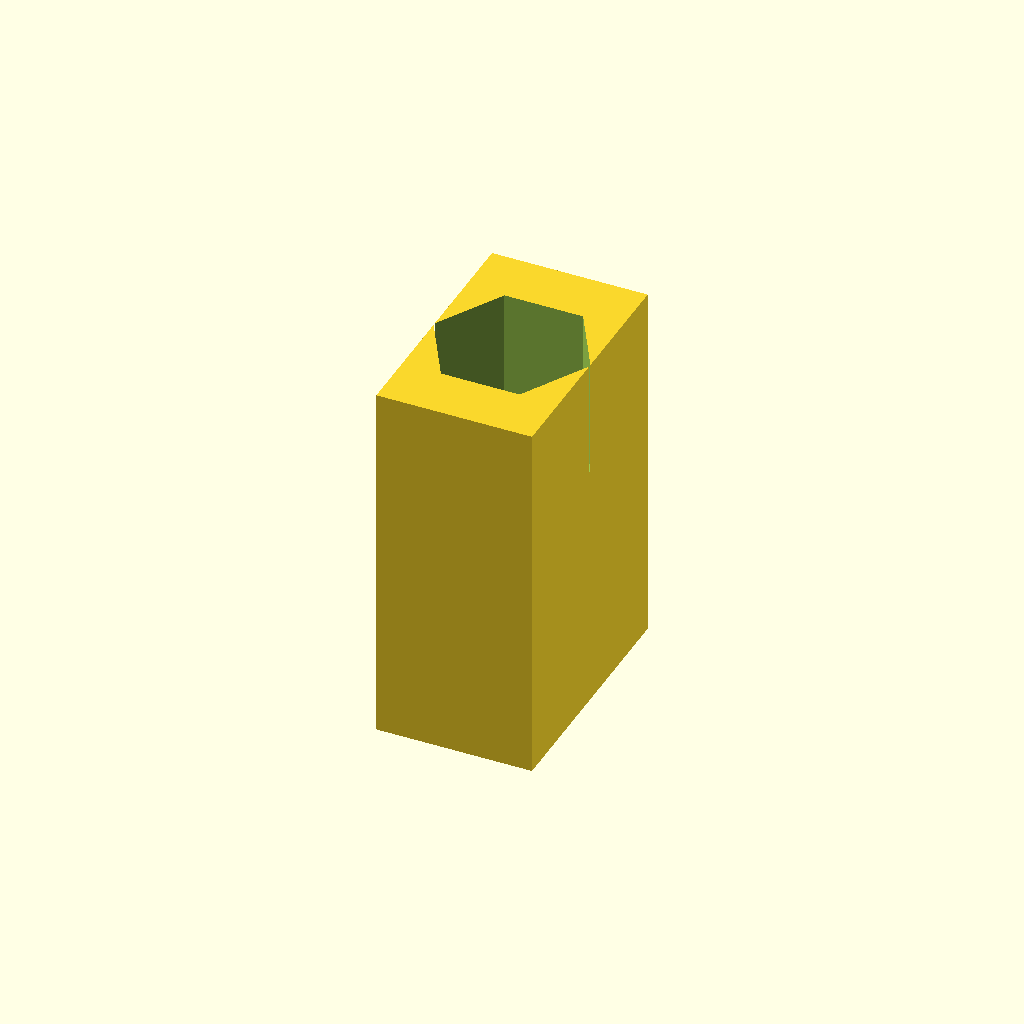
Cell 1: the model at its default parameters.
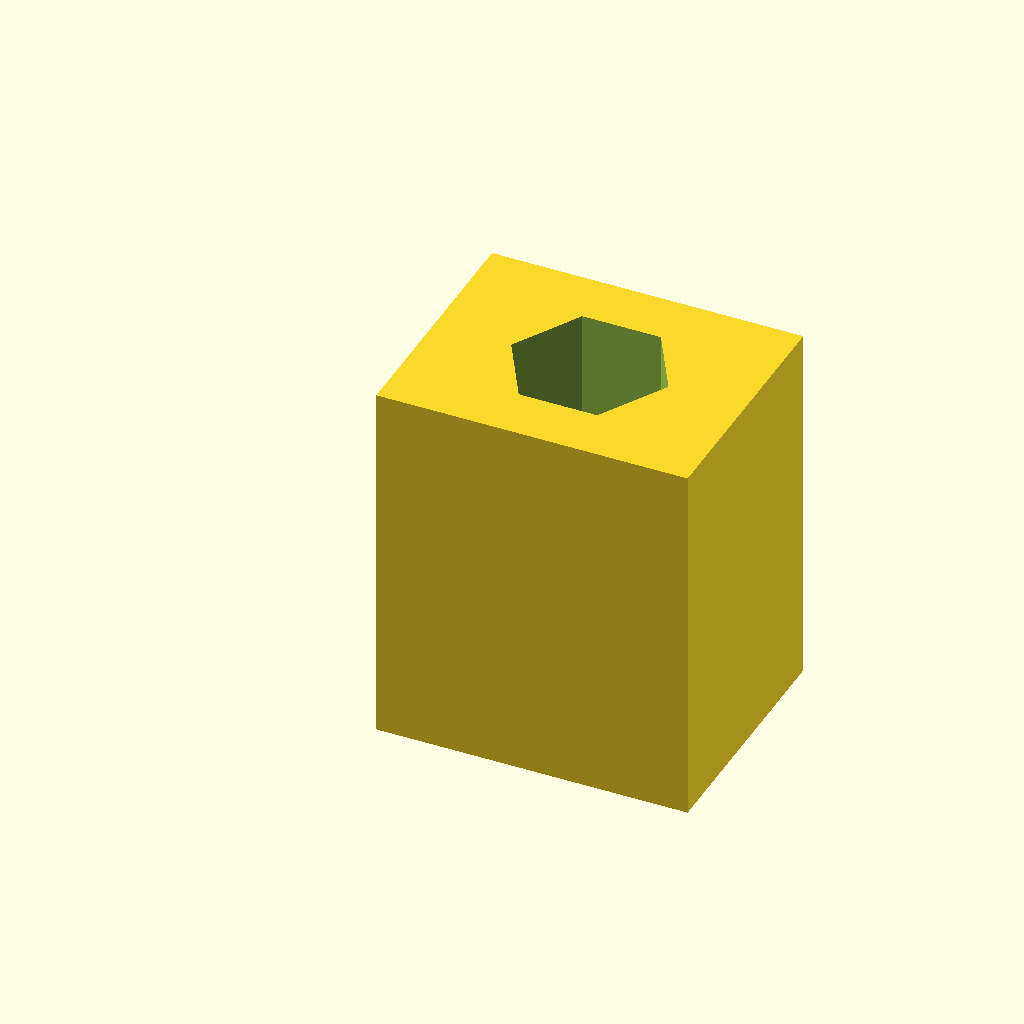
Cell 2: the same model with block_x = 16.
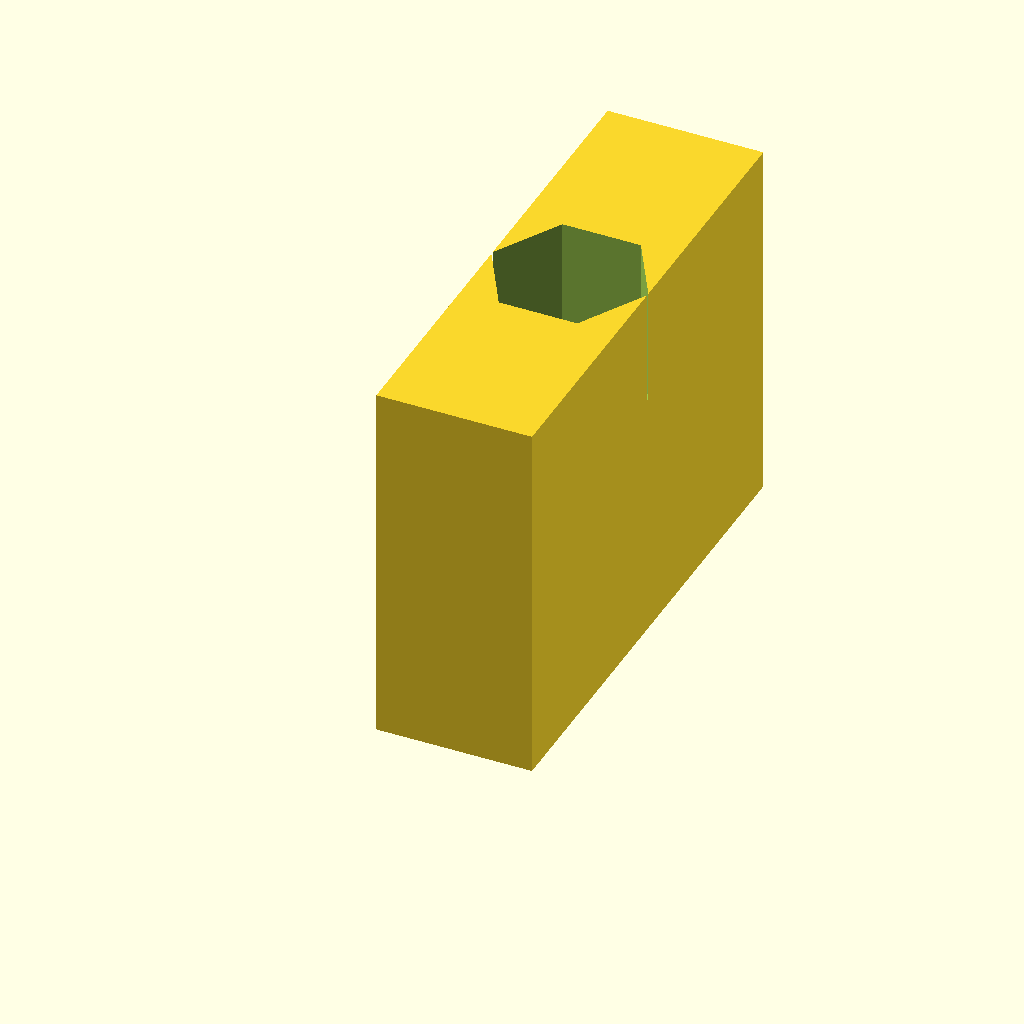
Cell 3: the same model with block_y = 25.5.
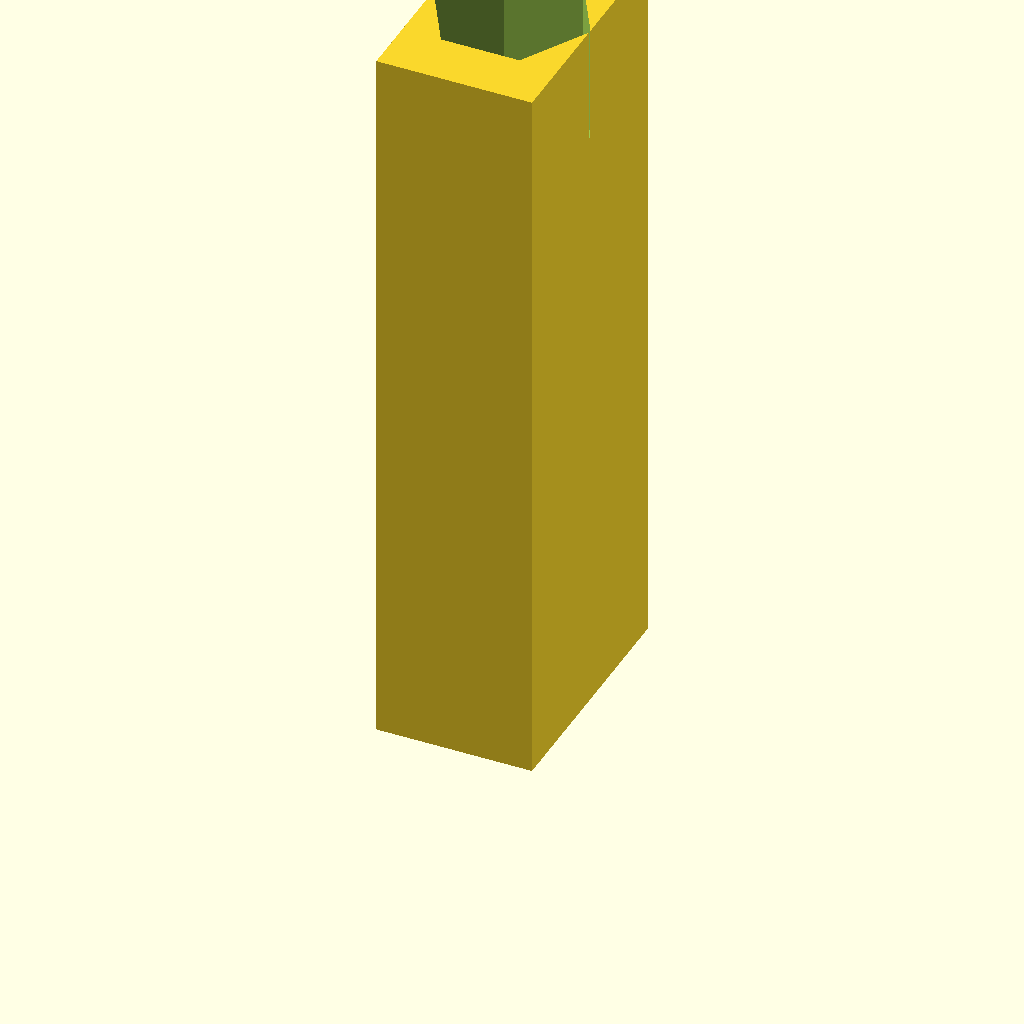
Cell 4: block_z = 38 (everything else at default).
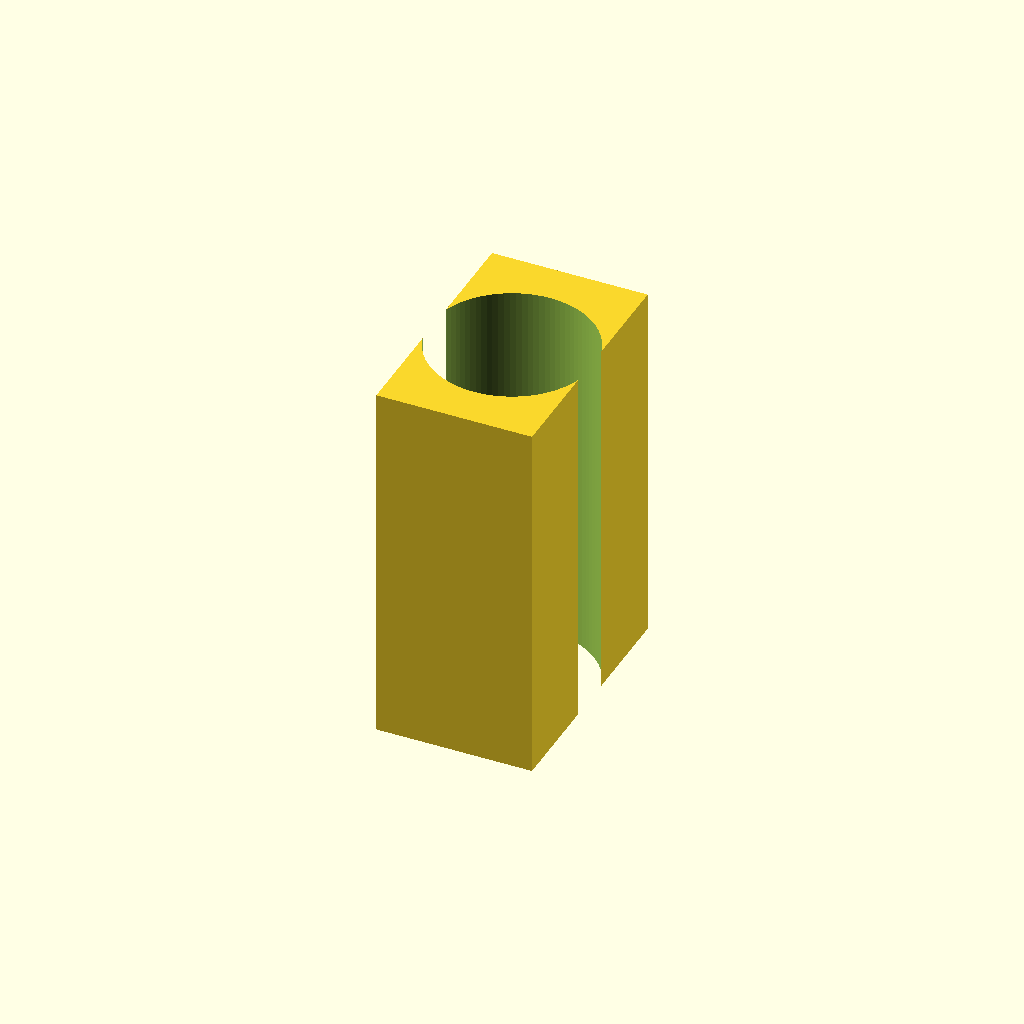
Cell 5: bore_d = 8.4 (everything else at default).
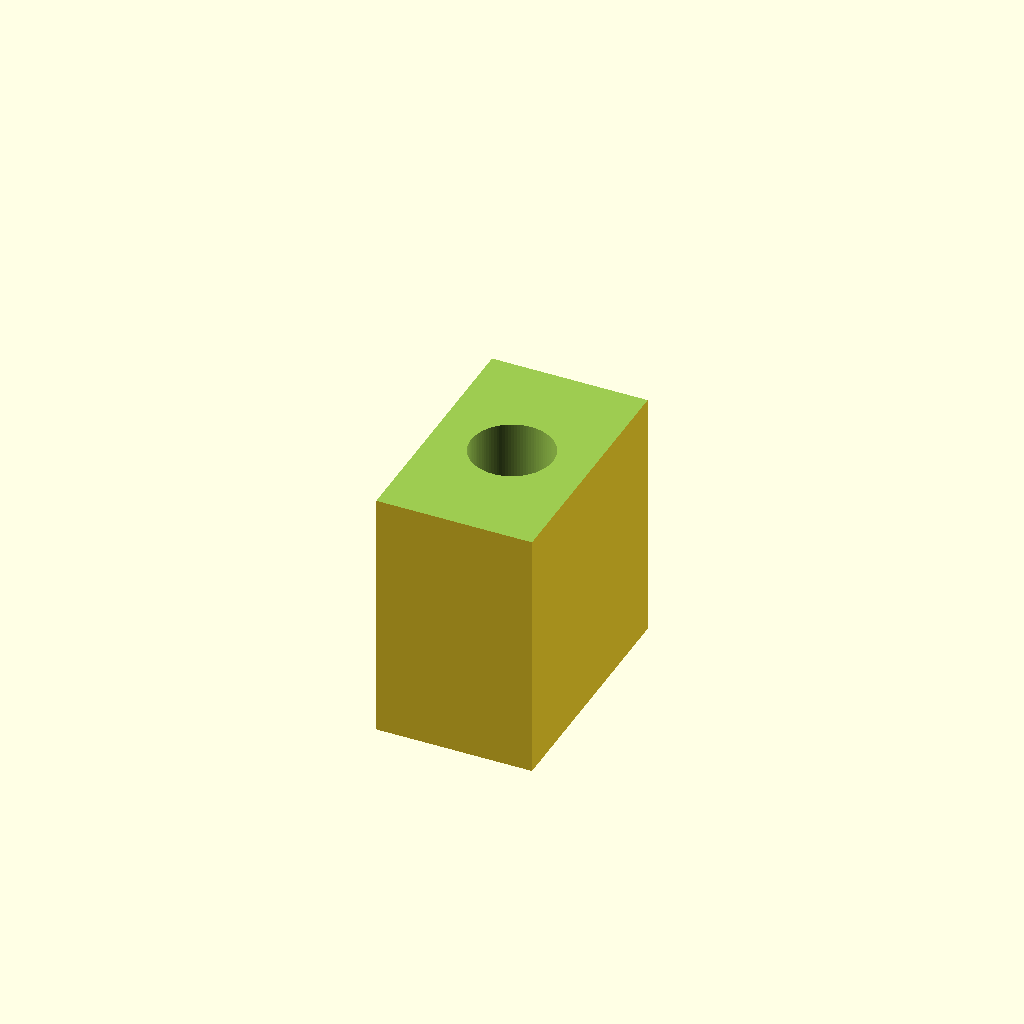
Cell 6: the same model with nut_flat = 14.
All cells are drawn from one camera (rotation 55°, 0°, 25°, orthographic, colour scheme Cornfield), so only the parameter changes between them.
OpenSCAD source file additional_study/matched_effort/results/direct_vlm/scad/leadnut__LSN8x8.scad:
$fn = 96;

// Overall block size (must match request)
block_x = 8.0;
block_y = 12.75;
block_z = 19.0;

// Feature parameters (typical small leadscrew nut housing)
bore_d      = 4.2;   // through-hole for leadscrew (along Z)
nut_flat    = 7.0;   // hex pocket across flats
nut_depth   = 6.0;   // depth of hex pocket from top face
mount_d     = 2.2;   // mounting through-holes (along Y)
mount_edge  = 2.0;   // distance from side faces to hole centers
mount_z_off = 4.0;   // distance from top/bottom faces to hole centers

eps = 0.02;

module hex_prism(af, h) {
    // Regular hex with across-flats = af
    r = af / sqrt(3); // circumradius
    cylinder(h=h, r=r, $fn=6, center=false);
}

difference() {
    // Main body: rectangular leadscrew nut housing block
    cube([block_x, block_y, block_z], center=false);

    // Leadscrew through-bore (along Z, centered in X/Y)
    translate([block_x/2, block_y/2, -eps])
        cylinder(h=block_z + 2*eps, d=bore_d, center=false);

    // Hex nut pocket from top face (coaxial with bore)
    translate([block_x/2, block_y/2, block_z - nut_depth])
        hex_prism(nut_flat, nut_depth + eps);

    // Two mounting through-holes (along Y), symmetric in X and Z
    // (2 holes total: left/right in X, centered in Z)
    for (sx = [-1, 1]) {
        translate([
            block_x/2 + sx*(block_x/2 - mount_edge),
            -eps,
            block_z/2
        ])
            rotate([90, 0, 0])
                cylinder(h=block_y + 2*eps, d=mount_d, center=false);
    }
}
Customizer parameters (derived from the source; name, type, default, range or options):
block_x: number, default 8
block_y: number, default 12.75
block_z: number, default 19
bore_d: number, default 4.2
nut_flat: number, default 7
nut_depth: number, default 6
mount_d: number, default 2.2
mount_edge: number, default 2
mount_z_off: number, default 4
eps: number, default 0.02
